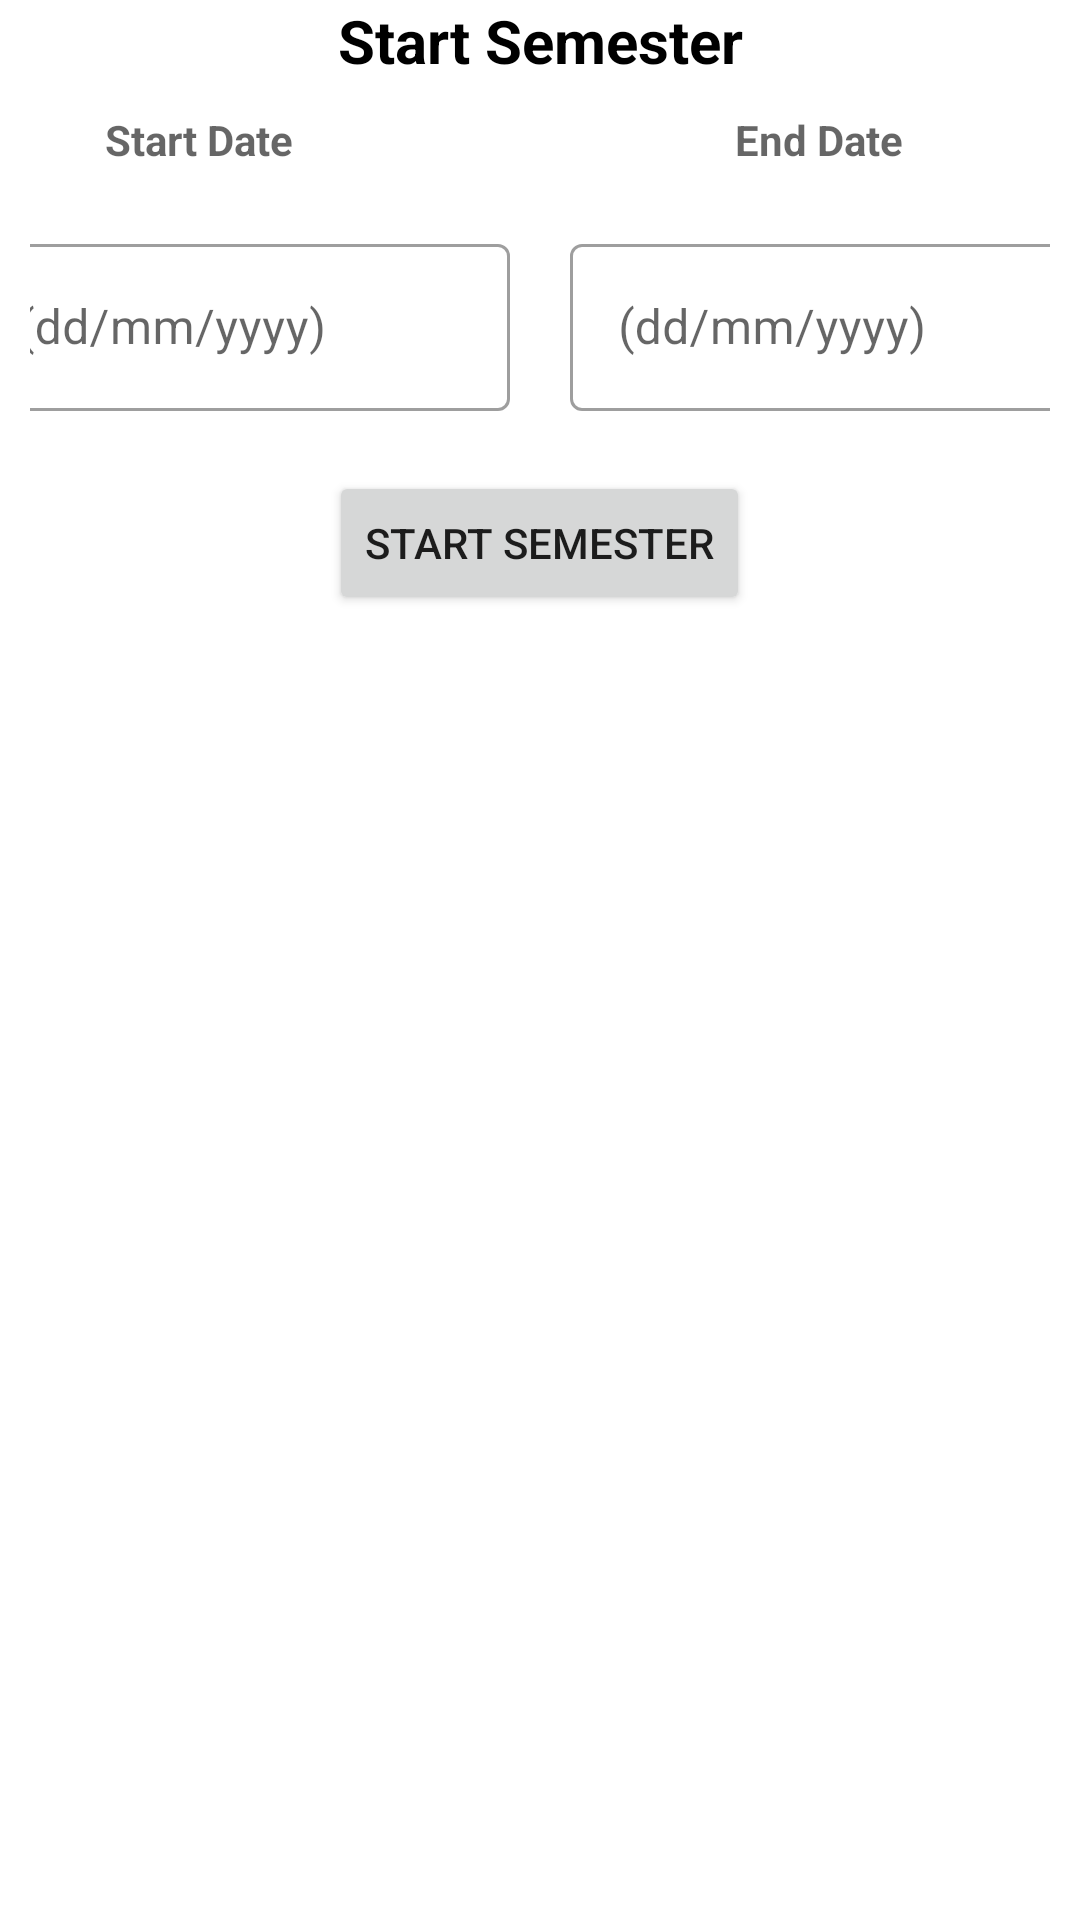

Produce the Android XML layout that renders to this screen, including the resource entries it uses.
<!-- AndroidManifest.xml: application theme Theme.Oyd -->
<!-- res/layout/fragment_start_semester.xml -->
<?xml version="1.0" encoding="utf-8"?>
<FrameLayout xmlns:android="http://schemas.android.com/apk/res/android"
    xmlns:tools="http://schemas.android.com/tools"
    android:layout_width="match_parent"
    android:layout_height="match_parent"
    xmlns:app="http://schemas.android.com/apk/res-auto"
    tools:context=".Fragments.AdminPageFragments.StartSemesterFragment">
    <ProgressBar
        android:id="@+id/progressBar"
        android:layout_width="150dp"
        android:layout_height="150dp"
        android:layout_gravity="center"
        android:visibility="gone"
        style="?android:attr/progressBarStyleLarge" />

    <TextView
        android:id="@+id/progressText"
        android:layout_width="wrap_content"
        android:layout_height="wrap_content"
        android:layout_gravity="center"
        android:layout_marginTop="100dp"
        android:text="Semester Starting"
        android:textAppearance="?android:textAppearanceMedium"
        android:textColor="#F60404"
        android:textSize="24sp"
        android:textStyle="bold"
        android:visibility="invisible" />
    
    <LinearLayout
        android:layout_width="match_parent"
        android:layout_height="match_parent"
        android:orientation="vertical">
        <LinearLayout
            android:layout_width="match_parent"
            android:layout_height="wrap_content">
        <TextView
            android:layout_width="match_parent"
            android:layout_height="match_parent"
            android:text="Start Semester"
            android:textSize="20sp"
            android:textAlignment="center"
            android:textColor="@color/black"
            android:textStyle="bold"/>
        </LinearLayout>

        <LinearLayout
            android:layout_width="match_parent"
            android:layout_height="wrap_content"
            android:orientation="horizontal"
            android:layout_margin="10dp"
            android:gravity="center"
            >
            <TextView
                android:layout_width="150dp"
                android:hint="Start Date"
                android:layout_marginLeft="70dp"
                android:textStyle="bold"
                android:textColor="@color/black"
                android:layout_height="wrap_content"/>
            <TextView
                android:layout_width="20dp"
                android:layout_height="wrap_content"
                android:text=""
                android:textStyle="bold"
                android:textColor="@color/black"/>
            <TextView
                android:layout_width="150dp"
                android:hint="End Date "
                android:layout_marginLeft="40dp"
                android:textStyle="bold"
                android:textColor="@color/black"
                android:layout_height="wrap_content"/>



        </LinearLayout>


        <LinearLayout
            android:layout_width="match_parent"
            android:layout_height="wrap_content"
            android:orientation="horizontal"
            android:layout_margin="10dp"
            android:gravity="center"
            >
            <com.google.android.material.textfield.TextInputLayout
                android:id="@+id/startDateInputLayout"
                style="@style/Widget.MaterialComponents.TextInputLayout.OutlinedBox"
                android:layout_width="200dp"
                android:hint="(dd/mm/yyyy)"
                app:endIconDrawable="@drawable/baseline_calendar_month_24"
                app:endIconMode="custom"
                android:layout_height="wrap_content">
                <com.google.android.material.textfield.TextInputEditText
                    android:id="@+id/startDateEditText"
                    android:layout_width="match_parent"
                    android:layout_height="wrap_content"
                    android:layout_margin="10dp"
                    />
            </com.google.android.material.textfield.TextInputLayout>

            <com.google.android.material.textfield.TextInputLayout
                android:id="@+id/endDateInputLayout"
                style="@style/Widget.MaterialComponents.TextInputLayout.OutlinedBox"
                android:layout_width="200dp"
                app:endIconDrawable="@drawable/baseline_calendar_month_24"
                app:endIconMode="custom"
                android:layout_height="wrap_content">
                <com.google.android.material.textfield.TextInputEditText
                    android:id="@+id/endDateEditText"
                    android:layout_width="match_parent"
                    android:hint="(dd/mm/yyyy)"
                    android:layout_height="wrap_content"
                    android:layout_margin="10dp"/>
            </com.google.android.material.textfield.TextInputLayout>
        </LinearLayout>
        <LinearLayout
            android:layout_width="match_parent"
            android:layout_height="wrap_content"
            android:gravity="center">
            <Button
                android:id="@+id/startSemesterBtn"
                android:layout_width="wrap_content"
                android:layout_height="wrap_content"
                android:text="Start Semester"/>
        </LinearLayout>
    </LinearLayout>
</FrameLayout>
<!-- resources referenced by this layout -->
<resources>
  <color name="black">#FF000000</color>
  <style name="Theme.Oyd" parent="Theme.MaterialComponents.DayNight.DarkActionBar">
          
          <item name="colorPrimary">@color/purple_500</item>
          <item name="colorPrimaryVariant">@color/purple_700</item>
          <item name="colorOnPrimary">@color/white</item>
          
          <item name="colorSecondary">@color/teal_200</item>
          <item name="colorSecondaryVariant">@color/teal_700</item>
          <item name="colorOnSecondary">@color/black</item>
          
          <item name="android:statusBarColor">?attr/colorPrimaryVariant</item>
          
      </style>
  <color name="purple_500">#FF6200EE</color>
  <color name="purple_700">#FF3700B3</color>
  <color name="white">#FFFFFFFF</color>
  <color name="teal_200">#FF03DAC5</color>
  <color name="teal_700">#FF018786</color>
</resources>
